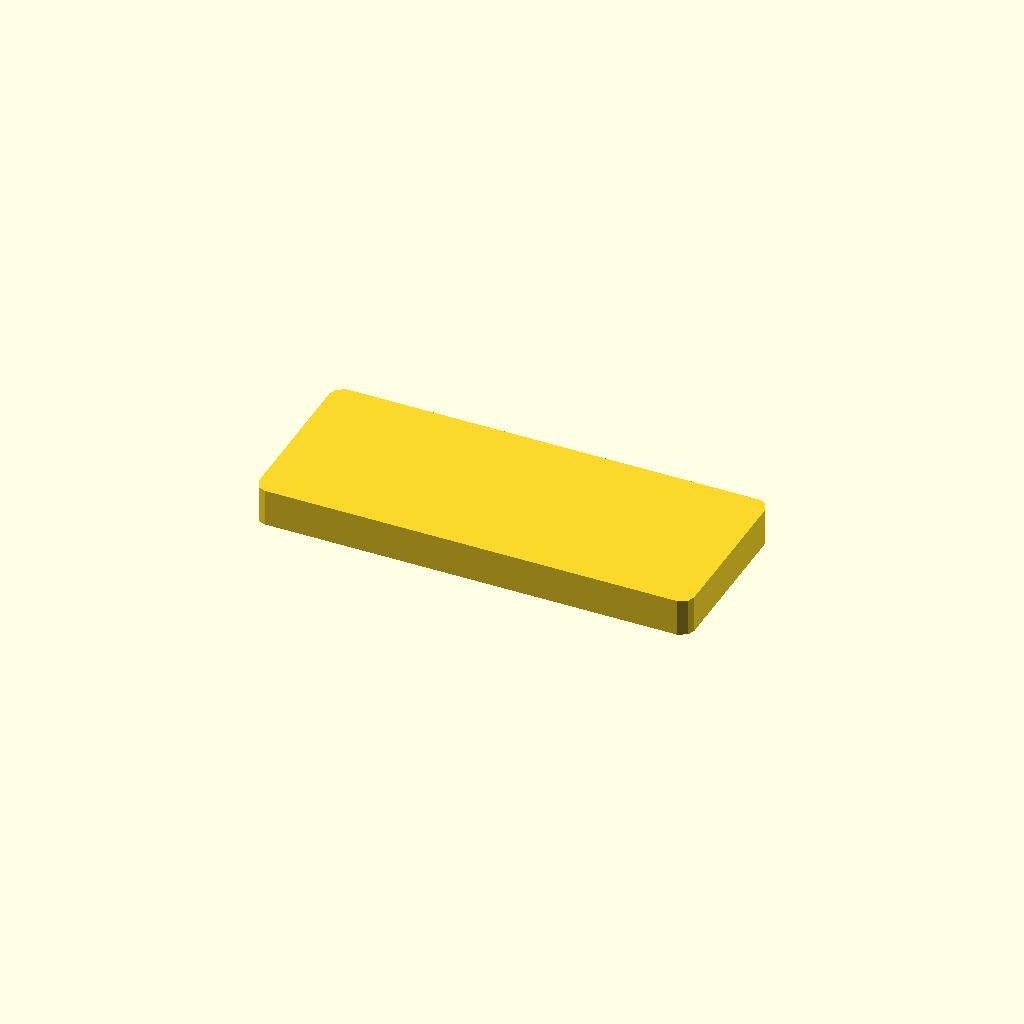
Cell 1 — every parameter at its default value.
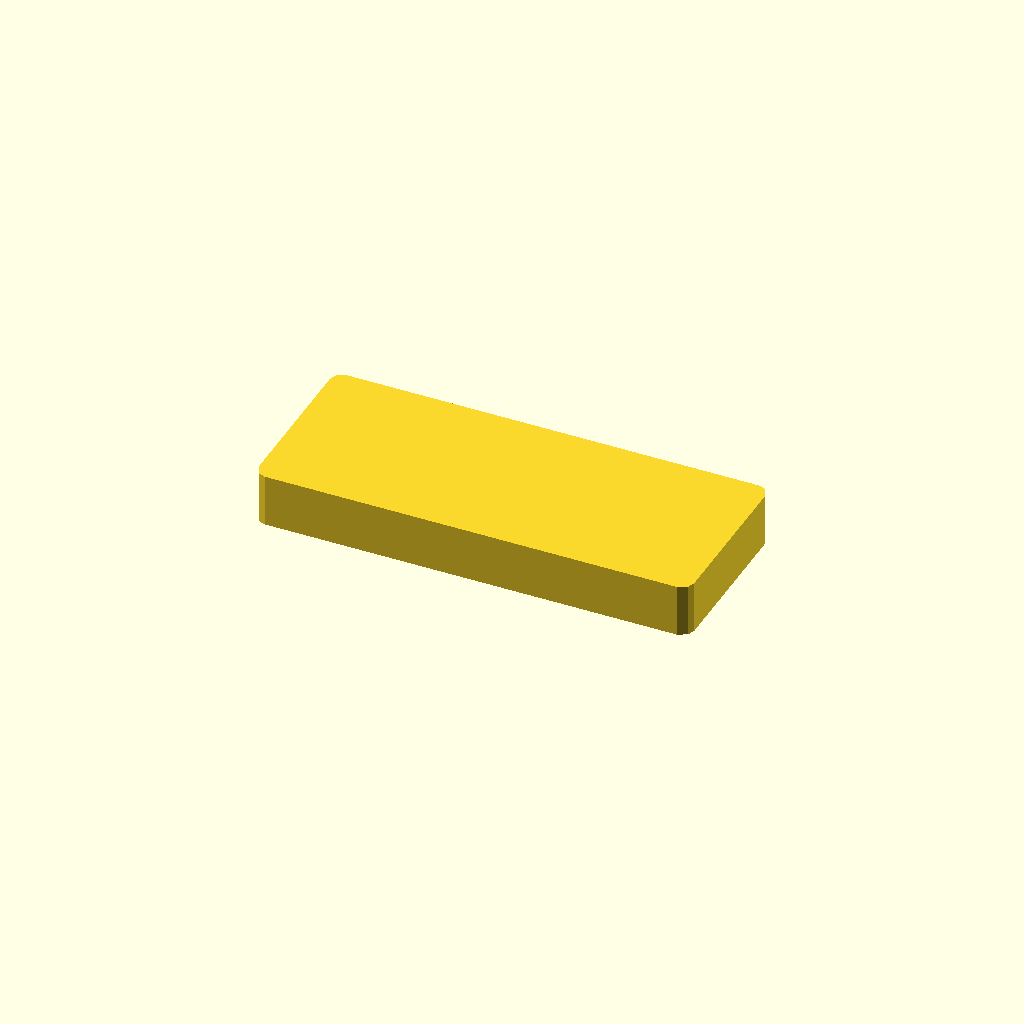
Cell 2 — top_thickness set to 5.2, the other parameters unchanged.
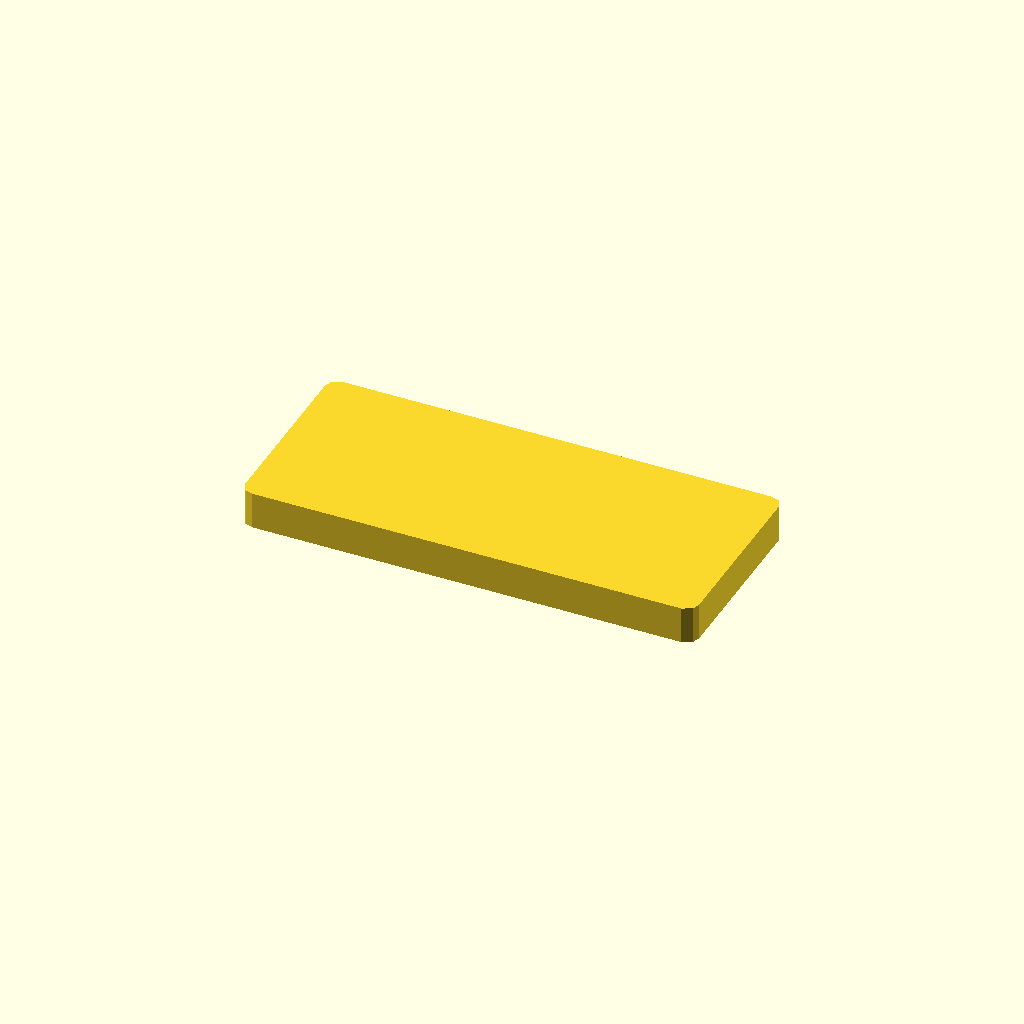
Cell 3 — wall_thickness set to 3, the other parameters unchanged.
All cells are drawn from one camera (rotation 55°, 0°, 25°, orthographic, colour scheme Cornfield), so only the parameter changes between them.
OpenSCAD source file l_bracket_topper.scad:
// PIU LX Pad — L-Bracket Topper (TPU Tape Mod Replacement)
// Caps onto the L bracket with a pocket that grips the metal.
// The top surface sits between the bracket and the acrylic panel.
//
// Print with TPU filament for foam-like compressibility.
// Print UPSIDE DOWN (top/flat face on the bed) for best surface.
// You need one of these per L bracket (4 per panel, 20 per pad).
//
// Based on 4199's PIU Pad Setup and Maintenance Guide.

include <params.scad>

// ============================================================
// PARAMETERS
// ============================================================

// Cross-section of the cap on the bracket:
//
//    +--+--------------+--+
//    |  | top_thickness |  |  ← top (contacts acrylic panel)
//    +--+--------------+--+
//    |  |bracket pocket|  |
//    |  |(brkt_thick)  |  |
//    |  +--------------+  |
//    +--+              +--+
//    wall              wall

// Top thickness (above the bracket, contacts the acrylic panel)
// This is what raises the panel. Equivalent to the tape stack.
top_thickness = 2.6; // mm

// Wall thickness on each side of the pocket
wall_thickness = 1.5; // mm

// Clearance added to the pocket so it slides on.
// TPU is flexible so this can be small.
pocket_clearance = 0; // mm per side

// ============================================================
// DERIVED
// ============================================================

total_height = top_thickness + bracket_thickness;
wall_and_clearance = wall_thickness + pocket_clearance;
outer_length = bracket_length + 2 * wall_and_clearance;
outer_width = bracket_width + 2 * wall_and_clearance;
pocket_length = bracket_length + 2 * pocket_clearance;
pocket_width = bracket_width + 2 * pocket_clearance;

// ============================================================
// MODEL
// ============================================================

module l_bracket_topper() {
    difference() {
        // Outer shell
        rounded_rect(outer_length, outer_width, total_height, corner_radius);

        // Pocket: carved from the bottom for the metal bracket + foam
        translate([-pocket_length/2, -pocket_width/2, -0.01])
            cube([pocket_length, pocket_width, bracket_thickness + 0.01]);
    }
}

l_bracket_topper();
Parameter table extracted from the source (name, type, default, range or options):
top_thickness: number, default 2.6
wall_thickness: number, default 1.5
pocket_clearance: number, default 0
